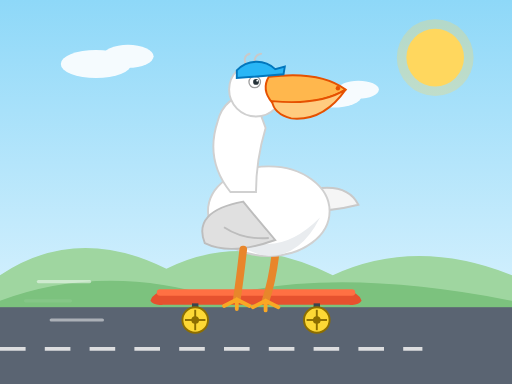
t = 0.00 s
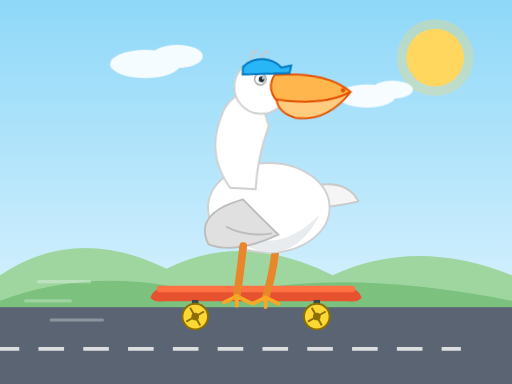
t = 1.67 s
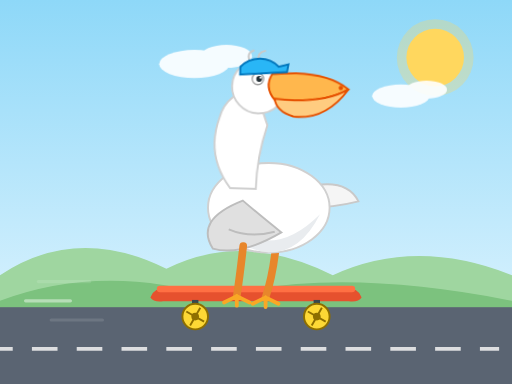
t = 3.33 s
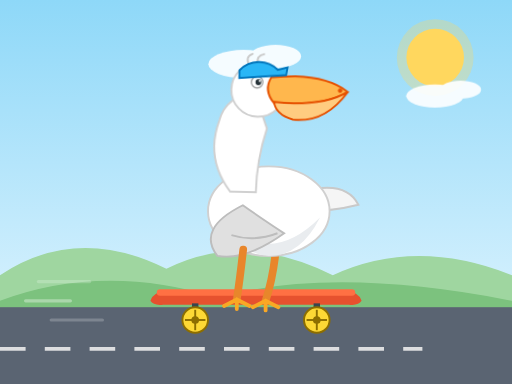
t = 5.00 s
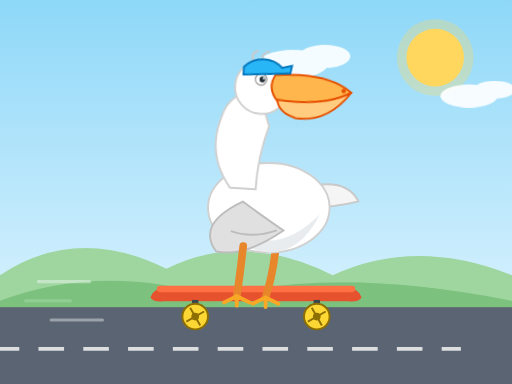
t = 6.67 s
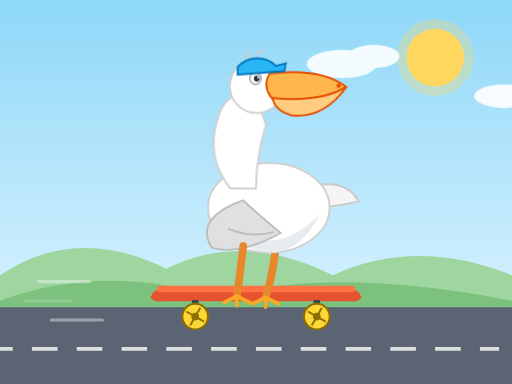
t = 8.33 s

The animated SVG that drew these frames (rendered in a browser with its animation timeline set to each time). Animation: 12 SMIL elements (animate=5,animateTransform=7); frames cover the first 8.33 s, repeats indefinitely.

<svg xmlns="http://www.w3.org/2000/svg" viewBox="0 0 800 600" width="800" height="600">
  <defs>
    <linearGradient id="sky" x1="0" y1="0" x2="0" y2="1">
      <stop offset="0" stop-color="#8ed8f8"/>
      <stop offset="1" stop-color="#e8f7ff"/>
    </linearGradient>
  </defs>

  <!-- Sky -->
  <rect width="800" height="600" fill="url(#sky)"/>
  <circle cx="680" cy="90" r="45" fill="#ffd75e"/>
  <circle cx="680" cy="90" r="60" fill="#ffd75e" opacity="0.3"/>

  <!-- Clouds drifting -->
  <g fill="#ffffff" opacity="0.9">
    <g>
      <ellipse cx="150" cy="100" rx="55" ry="22"/>
      <ellipse cx="200" cy="88" rx="40" ry="18"/>
      <animateTransform attributeName="transform" type="translate" values="0 0; 830 0" dur="18s" repeatCount="indefinite"/>
    </g>
    <g>
      <ellipse cx="520" cy="150" rx="45" ry="18"/>
      <ellipse cx="560" cy="140" rx="32" ry="14"/>
      <animateTransform attributeName="transform" type="translate" values="0 0; 830 0" dur="26s" repeatCount="indefinite"/>
    </g>
  </g>

  <!-- Distant hills -->
  <path d="M0 430 Q 120 350 260 420 Q 380 360 520 430 Q 650 370 800 430 L800 600 L0 600 Z" fill="#9fd6a0"/>
  <path d="M0 470 Q 160 410 340 465 Q 520 415 800 470 L800 600 L0 600 Z" fill="#7cc27e"/>

  <!-- Road -->
  <rect x="0" y="480" width="800" height="120" fill="#5a6472"/>
  <line x1="-140" y1="545" x2="660" y2="545" stroke="#f4f4f4" stroke-width="6" stroke-dasharray="40 30" opacity="0.85">
    <animate attributeName="x1" values="-140;40" dur="0.5s" repeatCount="indefinite"/>
    <animate attributeName="x2" values="660;840" dur="0.5s" repeatCount="indefinite"/>
  </line>

  <!-- Motion lines -->
  <g stroke="#ffffff" stroke-width="5" stroke-linecap="round" opacity="0.7">
    <line x1="60" y1="440" x2="140" y2="440">
      <animate attributeName="opacity" values="0.7;0.1;0.7" dur="0.6s" repeatCount="indefinite"/>
    </line>
    <line x1="40" y1="470" x2="110" y2="470">
      <animate attributeName="opacity" values="0.1;0.7;0.1" dur="0.6s" repeatCount="indefinite"/>
    </line>
    <line x1="80" y1="500" x2="160" y2="500">
      <animate attributeName="opacity" values="0.7;0.1;0.7" dur="0.6s" repeatCount="indefinite"/>
    </line>
  </g>

  <!-- Pelican + skateboard group: gentle bounce -->
  <g>
    <animateTransform attributeName="transform" type="translate" values="0 0; 0 -8; 0 0" dur="0.5s" repeatCount="indefinite"/>

    <!-- Skateboard -->
    <g>
      <path d="M235 470 Q 240 455 260 455 L 540 455 Q 560 455 565 470 Q 560 478 545 476 L 255 476 Q 240 478 235 470 Z" fill="#e6512e"/>
      <rect x="245" y="452" width="310" height="10" rx="5" fill="#ff7043"/>
      <rect x="300" y="474" width="10" height="18" fill="#37474f"/>
      <rect x="490" y="474" width="10" height="18" fill="#37474f"/>
      <!-- Spinning wheels -->
      <g>
        <circle cx="305" cy="500" r="20" fill="#fdd835" stroke="#8d6e00" stroke-width="3"/>
        <g stroke="#8d6e00" stroke-width="3">
          <line x1="305" y1="484" x2="305" y2="516"/>
          <line x1="289" y1="500" x2="321" y2="500"/>
          <animateTransform attributeName="transform" type="rotate" from="0 305 500" to="360 305 500" dur="0.4s" repeatCount="indefinite"/>
        </g>
        <circle cx="305" cy="500" r="6" fill="#8d6e00"/>
      </g>
      <g>
        <circle cx="495" cy="500" r="20" fill="#fdd835" stroke="#8d6e00" stroke-width="3"/>
        <g stroke="#8d6e00" stroke-width="3">
          <line x1="495" y1="484" x2="495" y2="516"/>
          <line x1="479" y1="500" x2="511" y2="500"/>
          <animateTransform attributeName="transform" type="rotate" from="0 495 500" to="360 495 500" dur="0.4s" repeatCount="indefinite"/>
        </g>
        <circle cx="495" cy="500" r="6" fill="#8d6e00"/>
      </g>
    </g>

    <!-- Pelican -->
    <g>
      <!-- Back leg -->
      <path d="M430 400 Q 425 440 415 470" stroke="#e8862b" stroke-width="12" fill="none" stroke-linecap="round"/>
      <path d="M415 470 L 395 480 M415 470 L 415 485 M415 470 L 435 480" stroke="#f9a825" stroke-width="6" stroke-linecap="round"/>

      <!-- Tail -->
      <path d="M470 300 Q 540 280 560 320 Q 520 330 480 330 Z" fill="#f5f5f5" stroke="#c9c9c9" stroke-width="3"/>

      <!-- Body -->
      <ellipse cx="420" cy="330" rx="95" ry="70" fill="#ffffff" stroke="#d0d0d0" stroke-width="3"/>
      <path d="M345 345 Q 420 420 500 340 Q 470 400 420 400 Q 370 395 345 345 Z" fill="#e9ecef"/>

      <!-- Wing flapping -->
      <g>
        <animateTransform attributeName="transform" type="rotate" values="0 400 320; -18 400 320; 0 400 320" dur="0.9s" repeatCount="indefinite"/>
        <path d="M380 315 Q 300 330 320 380 Q 360 400 430 375 Q 400 340 380 315 Z" fill="#e0e0e0" stroke="#bdbdbd" stroke-width="3"/>
        <path d="M350 355 Q 380 375 420 372" stroke="#bdbdbd" stroke-width="3" fill="none"/>
      </g>

      <!-- Front leg -->
      <path d="M380 390 Q 375 435 370 468" stroke="#e8862b" stroke-width="12" fill="none" stroke-linecap="round"/>
      <path d="M370 468 L 350 478 M370 468 L 370 483 M370 468 L 390 478" stroke="#f9a825" stroke-width="6" stroke-linecap="round"/>

      <!-- Neck + head nodding -->
      <g>
        <animateTransform attributeName="transform" type="rotate" values="0 380 290; 4 380 290; 0 380 290" dur="1.2s" repeatCount="indefinite"/>
        <path d="M360 300 Q 320 250 340 190 Q 350 150 395 145 L 415 200 Q 400 250 400 300 Z" fill="#ffffff" stroke="#d0d0d0" stroke-width="3"/>
        <circle cx="400" cy="140" r="42" fill="#ffffff" stroke="#d0d0d0" stroke-width="3"/>
        <!-- Beak + pouch -->
        <path d="M420 120 Q 500 110 540 140 Q 500 165 425 160 Q 408 140 420 120 Z" fill="#ffb74d" stroke="#e65100" stroke-width="3"/>
        <path d="M425 158 Q 500 165 540 140 Q 505 190 455 185 Q 428 178 425 158 Z" fill="#ffcc80" stroke="#e65100" stroke-width="3"/>
        <circle cx="528" cy="138" r="3.5" fill="#e65100"/>
        <!-- Eye -->
        <circle cx="398" cy="128" r="9" fill="#ffffff" stroke="#9e9e9e" stroke-width="2"/>
        <circle cx="400" cy="128" r="4.5" fill="#263238"/>
        <circle cx="402" cy="126" r="1.5" fill="#ffffff"/>
        <!-- Tuft -->
        <path d="M385 102 Q 378 88 390 84 M398 100 Q 396 86 408 84" stroke="#c9c9c9" stroke-width="3" fill="none" stroke-linecap="round"/>
        <!-- Cap -->
        <path d="M370 110 A 42 42 0 0 1 430 108 L 445 104 L 443 116 L 370 122 Z" fill="#29b6f6" stroke="#0277bd" stroke-width="3"/>
      </g>
    </g>
  </g>
</svg>
